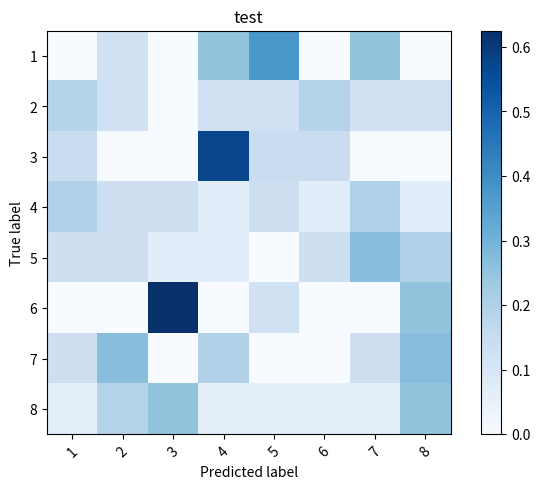

Python code for this plot:
import matplotlib.pyplot as plt 
import numpy as np 
import random 

def plot_confusion_matrix(predicted, labels, classes, file_name, title):
    conf = np.zeros([len(classes),len(classes)])
    confnorm = np.zeros([len(classes),len(classes)])
    for i in range(0,predicted.shape[0]):
        j = list(labels[i,:]).index(1)
        k = int(np.argmax(predicted[i,:]))
        conf[j,k] = conf[j,k] + 1
    for i in range(0,len(classes)):
        confnorm[i,:] = conf[i,:] / np.sum(conf[i,:])
    plt.figure()
    plt.imshow(confnorm, interpolation='nearest', cmap=plt.cm.Blues)
    plt.title(title)
    plt.colorbar()
    tick_marks = np.arange(len(classes))
    plt.xticks(tick_marks, classes, rotation=45)
    plt.yticks(tick_marks, classes)
    plt.tight_layout()
    plt.ylabel('True label')
    plt.xlabel('Predicted label')
    plt.savefig(file_name)
if __name__ == '__main__':
    # test it
    batch_size = 100
    classes = [1, 2, 3, 4, 5, 6, 7, 8]
    length_class = len(classes)
    predicted_label = np.zeros([batch_size, length_class])
    real_label = np.zeros([batch_size, length_class])

    for i in range(batch_size):
        random_idx = random.randint(0, length_class - 1)
        predicted_label[i, random_idx] = 1
        random_idx = random.randint(0, length_class - 1)
        real_label[i, random_idx] = 1
    # assign real label to be the same with predicted label, accuracy is 100%
    # real_label = predicted_label
    plot_confusion_matrix(predicted_label, real_label, classes, 'test.png', 'test' )    
